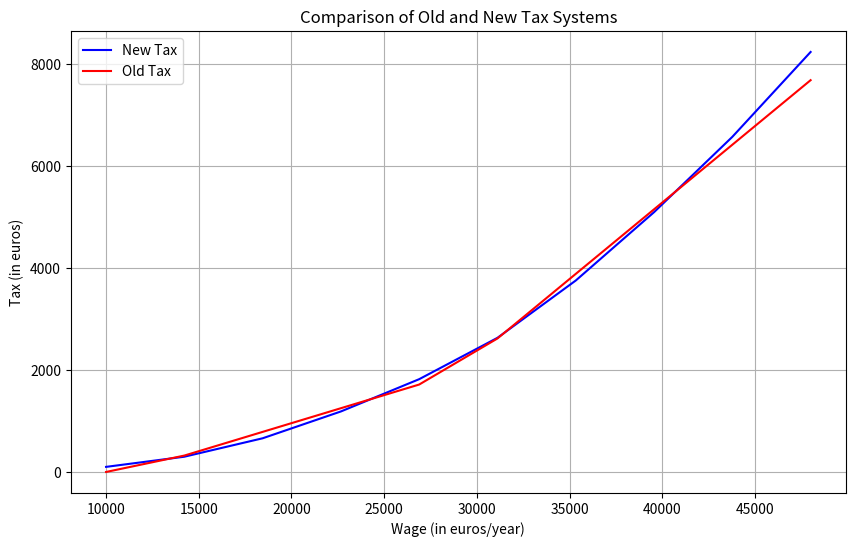

Python code for this plot:

import matplotlib.pyplot as plt
import numpy as np

def old_tax(wage) :
    tax_to_pay = 0
    tax_rate = [
                (0     , 11294  , 0),
                (11295 , 28797  , 0.11),
                (28798 , 82341  , 0.30),
                (82342 , 177106 , 0.41)
                ]

    for min_tranch, max_tranch, rate in tax_rate :
        tax_per_tranch = 0
        if wage >= max_tranch : # case where wage is higher than the max value of the tranch (ex : wage = 20k should pay 102,92 + 257.3 + 456.2)
            tax_per_tranch += (max_tranch - min_tranch)*rate
        elif min_tranch <= wage <= max_tranch :
            tax_per_tranch += (wage - min_tranch)*rate
        tax_to_pay += tax_per_tranch
    if wage > 177106 :
        tax_to_pay += (wage - 177106) * 0.45
    return tax_to_pay

def new_tax(wage) :
    tax_to_pay = 0
    tax_rate = [
                (0     , 10292  , 0.01),
                (10292 , 15438  , 0.05),
                (15438 , 20584  , 0.1),
                (20584 , 27789  , 0.15),
                (27789 , 30876  , 0.2),
                (30876 , 33964  , 0.25),
                (33964 , 38081  , 0.3),
                (38081 , 44256  , 0.35),
                (44256 , 61752  , 0.40),
                (61752 , 102921 , 0.45),
                (102921, 144089 , 0.50),
                (144089, 267592 , 0.55),
                (267592, 411683 , 0.60)
                ]

    for min_tranch, max_tranch, rate in tax_rate :
        tax_per_tranch = 0
        if wage >= max_tranch : # case where wage is higher than the max value of the tranch (ex : wage = 20k should pay 102,92 + 257.3 + 456.2)
            tax_per_tranch += (max_tranch - min_tranch)*rate
        elif min_tranch <= wage <= max_tranch :
            tax_per_tranch += (wage - min_tranch)*rate
        tax_to_pay += tax_per_tranch
    if wage > 411683 :
        tax_to_pay += (wage - 411683) * 0.9
    return tax_to_pay


if __name__ == "__main__":
    wages = np.linspace(1_0000, 48_000, 10)  # 10000 points between 0 and 500,000
    newTax = []
    oldTax = []
    for wage in wages:
        newTax.append(new_tax(wage))
        oldTax.append(old_tax(wage))
        print(wage)
        print(new_tax(wage))
        print(old_tax(wage))
    plt.figure(figsize=(10, 6))
    plt.plot(wages, newTax, label='New Tax', color='blue')
    plt.plot(wages, oldTax, label='Old Tax', color='red')

    # Adding titles and labels
    plt.title('Comparison of Old and New Tax Systems')
    plt.xlabel('Wage (in euros/year)')
    plt.ylabel('Tax (in euros)')
    plt.legend()
    plt.grid(True)
    plt.show()